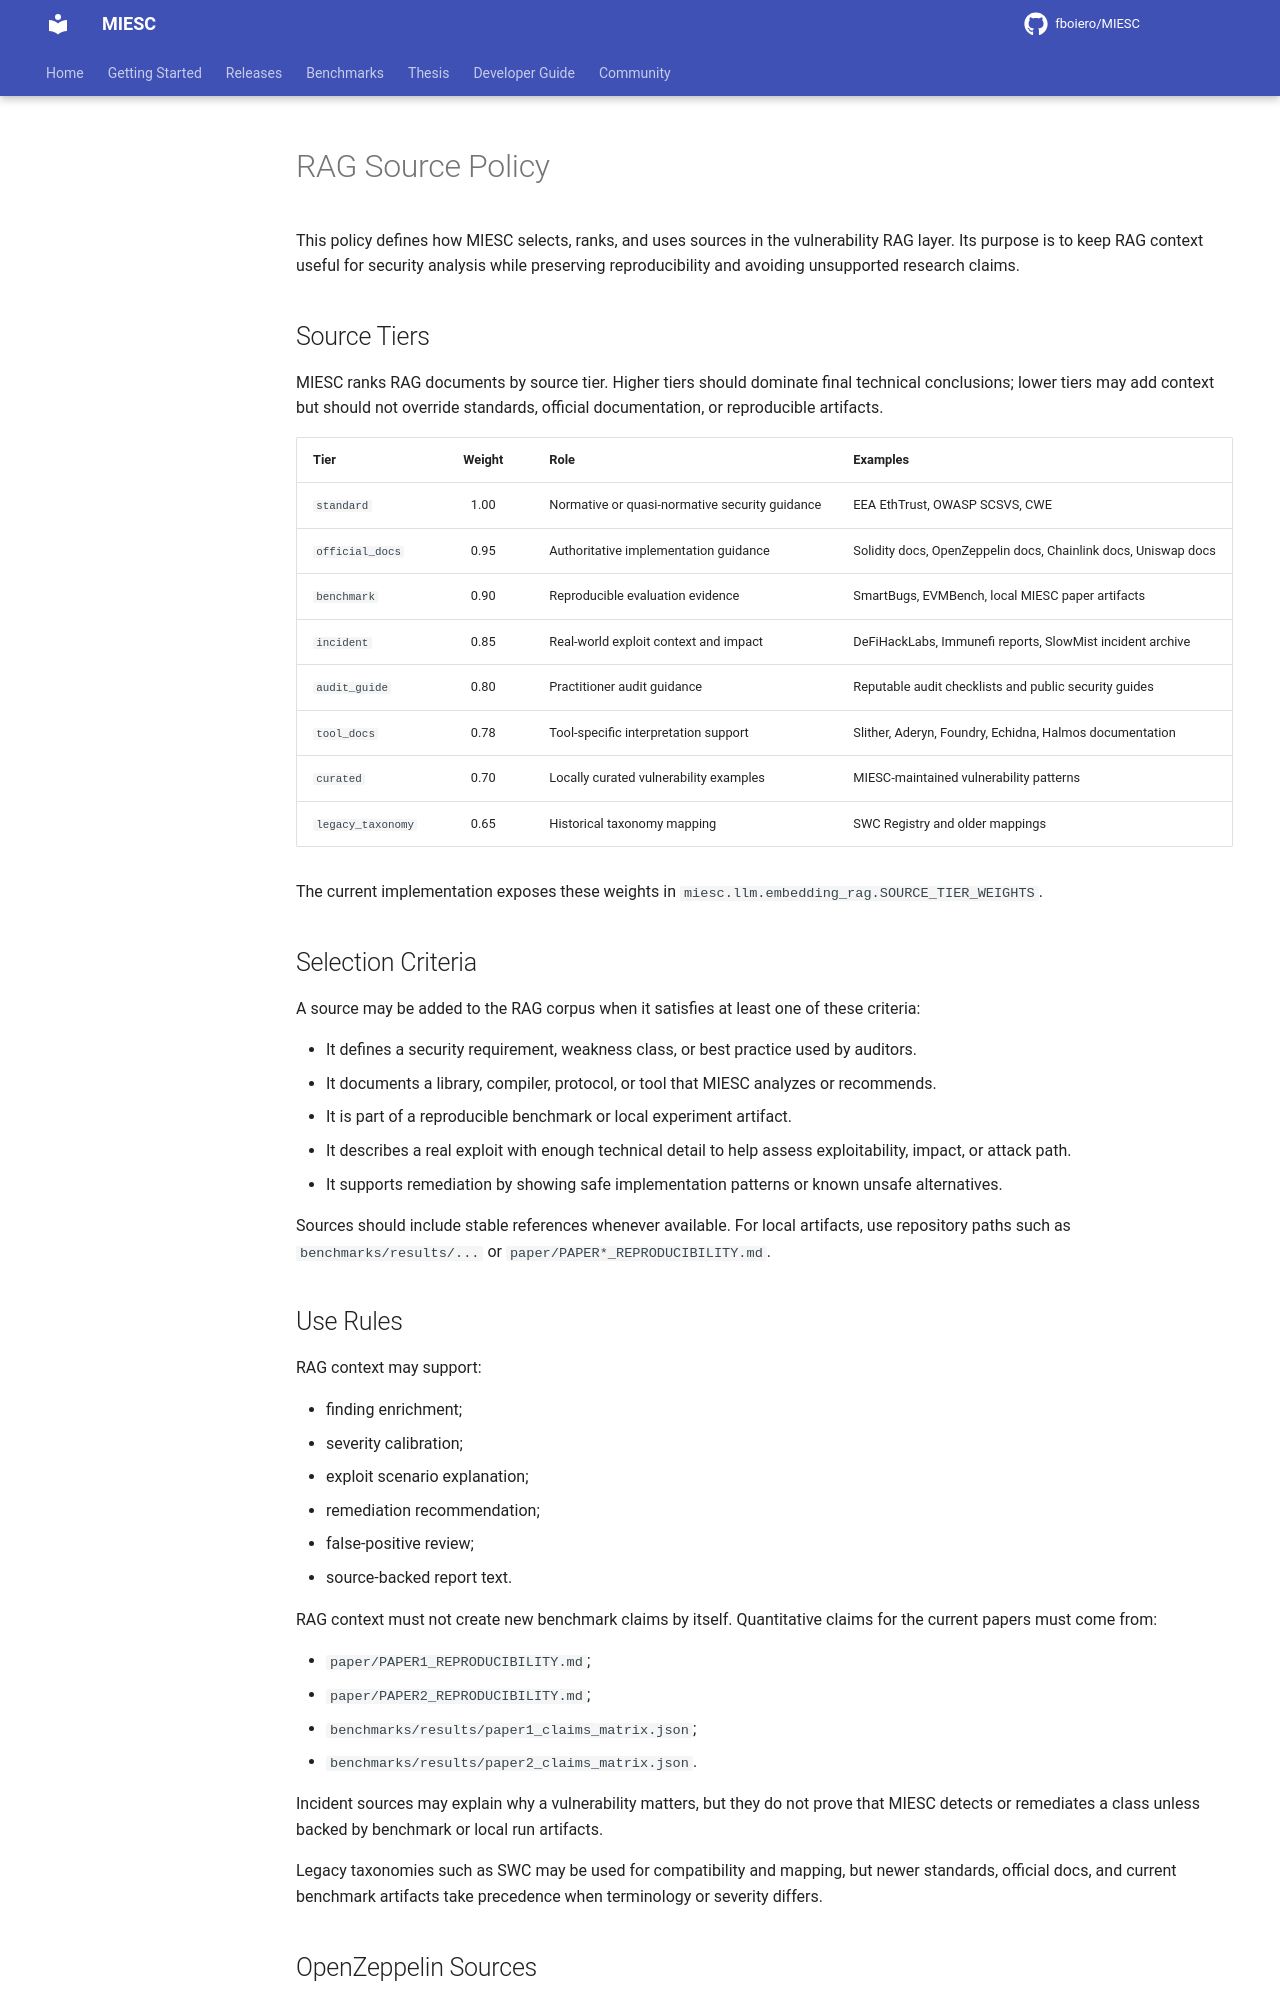

repository: fboiero/MIESC · page: guides/RAG_SOURCE_POLICY/index.html · generator: jekyll

# RAG Source Policy

This policy defines how MIESC selects, ranks, and uses sources in the
vulnerability RAG layer. Its purpose is to keep RAG context useful for security
analysis while preserving reproducibility and avoiding unsupported research
claims.

## Source Tiers

MIESC ranks RAG documents by source tier. Higher tiers should dominate final
technical conclusions; lower tiers may add context but should not override
standards, official documentation, or reproducible artifacts.

| Tier | Weight | Role | Examples |
|------|:------:|------|----------|
| `standard` | 1.00 | Normative or quasi-normative security guidance | EEA EthTrust, OWASP SCSVS, CWE |
| `official_docs` | 0.95 | Authoritative implementation guidance | Solidity docs, OpenZeppelin docs, Chainlink docs, Uniswap docs |
| `benchmark` | 0.90 | Reproducible evaluation evidence | SmartBugs, EVMBench, local MIESC paper artifacts |
| `incident` | 0.85 | Real-world exploit context and impact | DeFiHackLabs, Immunefi reports, SlowMist incident archive |
| `audit_guide` | 0.80 | Practitioner audit guidance | Reputable audit checklists and public security guides |
| `tool_docs` | 0.78 | Tool-specific interpretation support | Slither, Aderyn, Foundry, Echidna, Halmos documentation |
| `curated` | 0.70 | Locally curated vulnerability examples | MIESC-maintained vulnerability patterns |
| `legacy_taxonomy` | 0.65 | Historical taxonomy mapping | SWC Registry and older mappings |

The current implementation exposes these weights in
`miesc.llm.embedding_rag.SOURCE_TIER_WEIGHTS`.

## Selection Criteria

A source may be added to the RAG corpus when it satisfies at least one of these
criteria:

- It defines a security requirement, weakness class, or best practice used by
  auditors.
- It documents a library, compiler, protocol, or tool that MIESC analyzes or
  recommends.
- It is part of a reproducible benchmark or local experiment artifact.
- It describes a real exploit with enough technical detail to help assess
  exploitability, impact, or attack path.
- It supports remediation by showing safe implementation patterns or known
  unsafe alternatives.

Sources should include stable references whenever available. For local
artifacts, use repository paths such as `benchmarks/results/...` or
`paper/PAPER*_REPRODUCIBILITY.md`.

## Use Rules

RAG context may support:

- finding enrichment;
- severity calibration;
- exploit scenario explanation;
- remediation recommendation;
- false-positive review;
- source-backed report text.

RAG context must not create new benchmark claims by itself. Quantitative claims
for the current papers must come from:

- `paper/PAPER1_REPRODUCIBILITY.md`;
- `paper/PAPER2_REPRODUCIBILITY.md`;
- `benchmarks/results/paper1_claims_matrix.json`;
- `benchmarks/results/paper2_claims_matrix.json`.

Incident sources may explain why a vulnerability matters, but they do not prove
that MIESC detects or remediates a class unless backed by benchmark or local run
artifacts.

Legacy taxonomies such as SWC may be used for compatibility and mapping, but
newer standards, official docs, and current benchmark artifacts take precedence
when terminology or severity differs.
